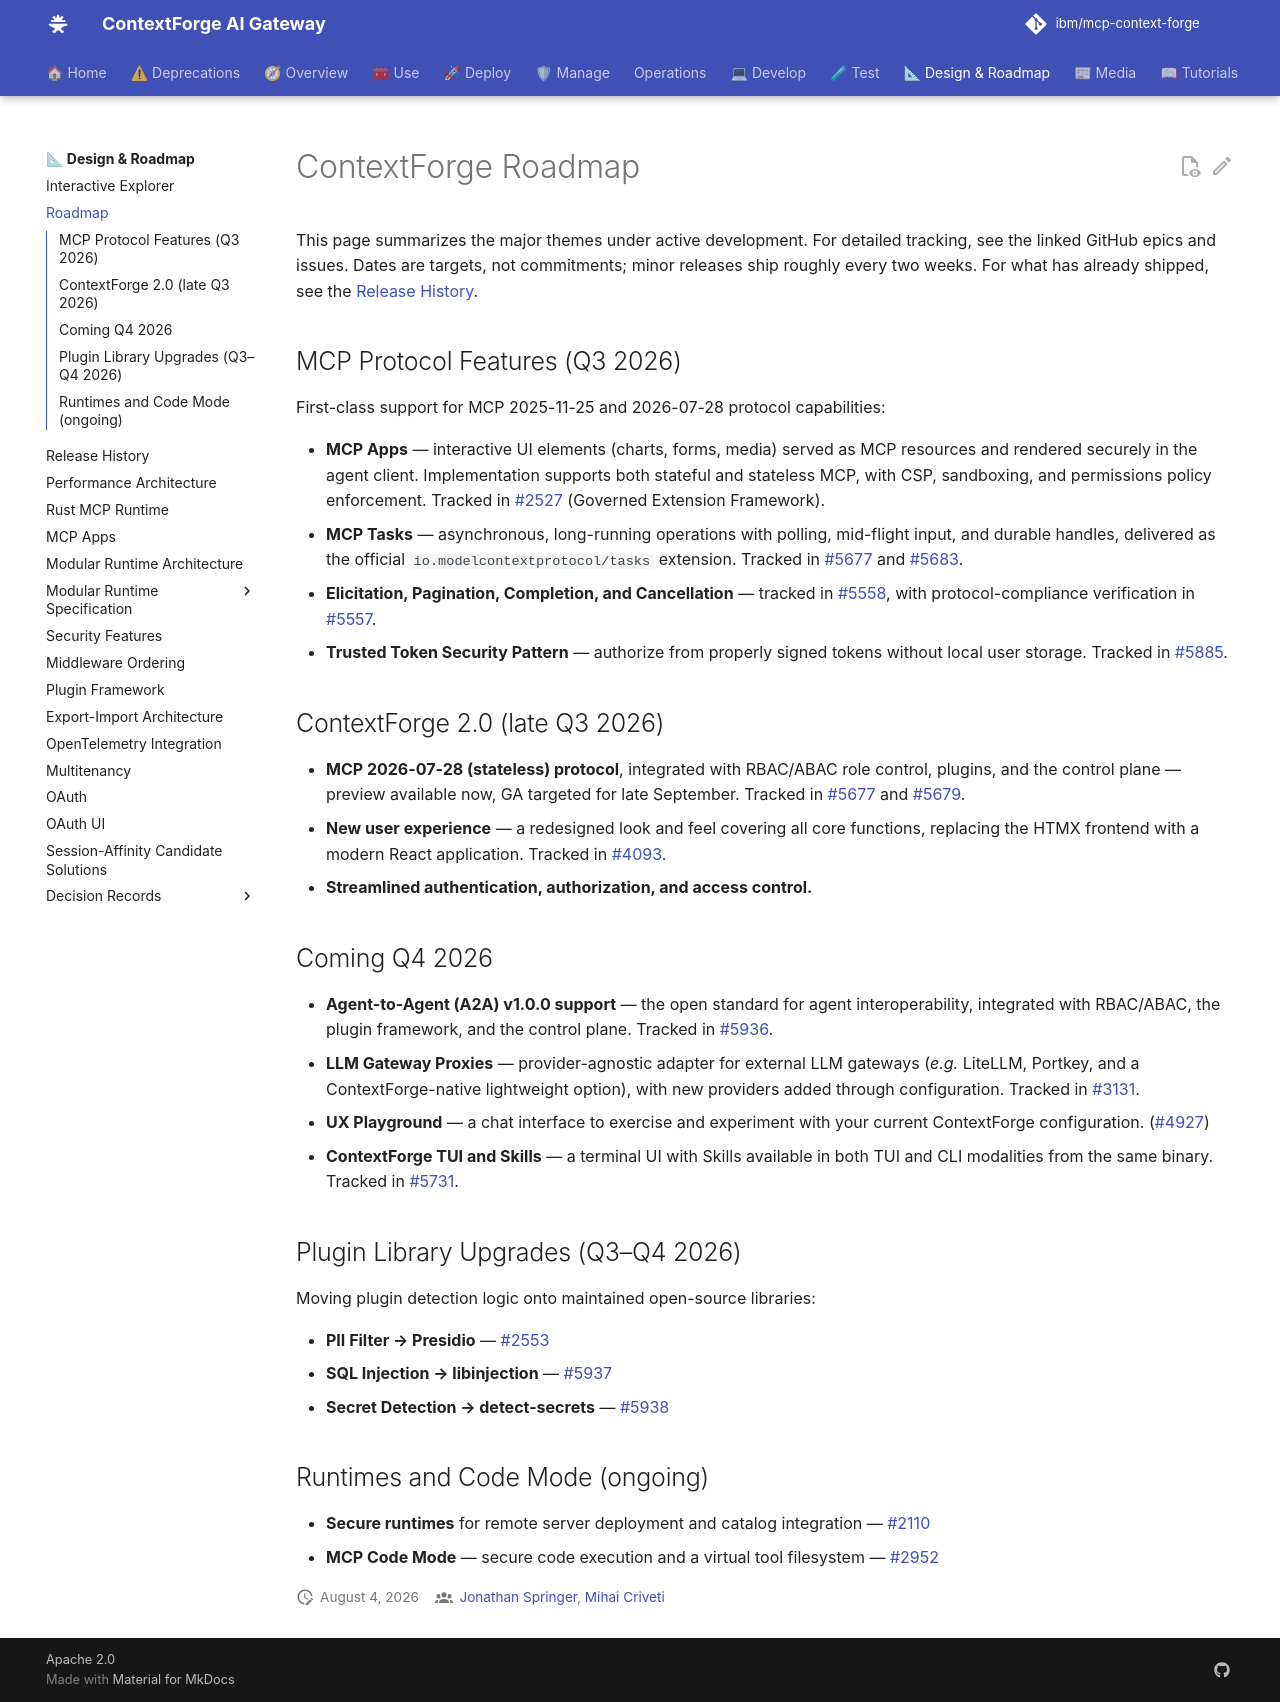

repository: brian-hussey/mcp-context-forge · page: 1.0.11/architecture/roadmap/index.html · generator: mkdocs

# ContextForge Roadmap

This page summarizes the major themes under active development. For detailed
tracking, see the linked GitHub epics and issues. Dates are targets, not
commitments; minor releases ship roughly every two weeks. For what has already
shipped, see the [Release History](releases.md).

## MCP Protocol Features (Q3 2026)

First-class support for MCP 2025-11-25 and 2026-07-28 protocol capabilities:

- **MCP Apps** — interactive UI elements (charts, forms, media) served as MCP
  resources and rendered securely in the agent client. Implementation supports
  both stateful and stateless MCP, with CSP, sandboxing, and permissions
  policy enforcement. Tracked in
  [#2527](https://github.com/IBM/mcp-context-forge/issues/2527) (Governed
  Extension Framework).
- **MCP Tasks** — asynchronous, long-running operations with polling,
  mid-flight input, and durable handles, delivered as the official
  `io.modelcontextprotocol/tasks` extension. Tracked in
  [#5677](https://github.com/IBM/mcp-context-forge/issues/5677) and
  [#5683](https://github.com/IBM/mcp-context-forge/issues/5683).
- **Elicitation, Pagination, Completion, and Cancellation** — tracked in
  [#5558](https://github.com/IBM/mcp-context-forge/issues/5558), with
  protocol-compliance verification in
  [#5557](https://github.com/IBM/mcp-context-forge/issues/5557).
- **Trusted Token Security Pattern** — authorize from properly signed tokens
  without local user storage. Tracked in
  [#5885](https://github.com/IBM/mcp-context-forge/issues/5885).

## ContextForge 2.0 (late Q3 2026)

- **MCP 2026-07-28 (stateless) protocol**, integrated with RBAC/ABAC role
  control, plugins, and the control plane — preview available now, GA targeted
  for late September. Tracked in
  [#5677](https://github.com/IBM/mcp-context-forge/issues/5677) and
  [#5679](https://github.com/IBM/mcp-context-forge/issues/5679).
- **New user experience** — a redesigned look and feel covering all core
  functions, replacing the HTMX frontend with a modern React application.
  Tracked in [#4093](https://github.com/IBM/mcp-context-forge/issues/4093).
- **Streamlined authentication, authorization, and access control.**

## Coming Q4 2026

- **Agent-to-Agent (A2A) v1.0.0 support** — the open standard for agent
  interoperability, integrated with RBAC/ABAC, the plugin framework, and the
  control plane. Tracked in
  [#5936](https://github.com/IBM/mcp-context-forge/issues/5936).
- **LLM Gateway Proxies** — provider-agnostic adapter for external LLM
  gateways (_e.g._ LiteLLM, Portkey, and a ContextForge-native lightweight
  option), with new providers added through configuration. Tracked in
  [#3131](https://github.com/IBM/mcp-context-forge/issues/3131).
- **UX Playground** — a chat interface to exercise and experiment with your
  current ContextForge configuration.
  ([#4927](https://github.com/IBM/mcp-context-forge/issues/4927))
- **ContextForge TUI and Skills** — a terminal UI with Skills available in
  both TUI and CLI modalities from the same binary. Tracked in
  [#5731](https://github.com/IBM/mcp-context-forge/issues/5731).

## Plugin Library Upgrades (Q3–Q4 2026)

Moving plugin detection logic onto maintained open-source libraries:

- **PII Filter → Presidio** —
  [#2553](https://github.com/IBM/mcp-context-forge/issues/2553)
- **SQL Injection → libinjection** —
  [#5937](https://github.com/IBM/mcp-context-forge/issues/5937)
- **Secret Detection → detect-secrets** —
  [#5938](https://github.com/IBM/mcp-context-forge/issues/5938)

## Runtimes and Code Mode (ongoing)

- **Secure runtimes** for remote server deployment and catalog integration —
  [#2110](https://github.com/IBM/mcp-context-forge/issues/2110)
- **MCP Code Mode** — secure code execution and a virtual tool filesystem —
  [#2952](https://github.com/IBM/mcp-context-forge/issues/2952)
